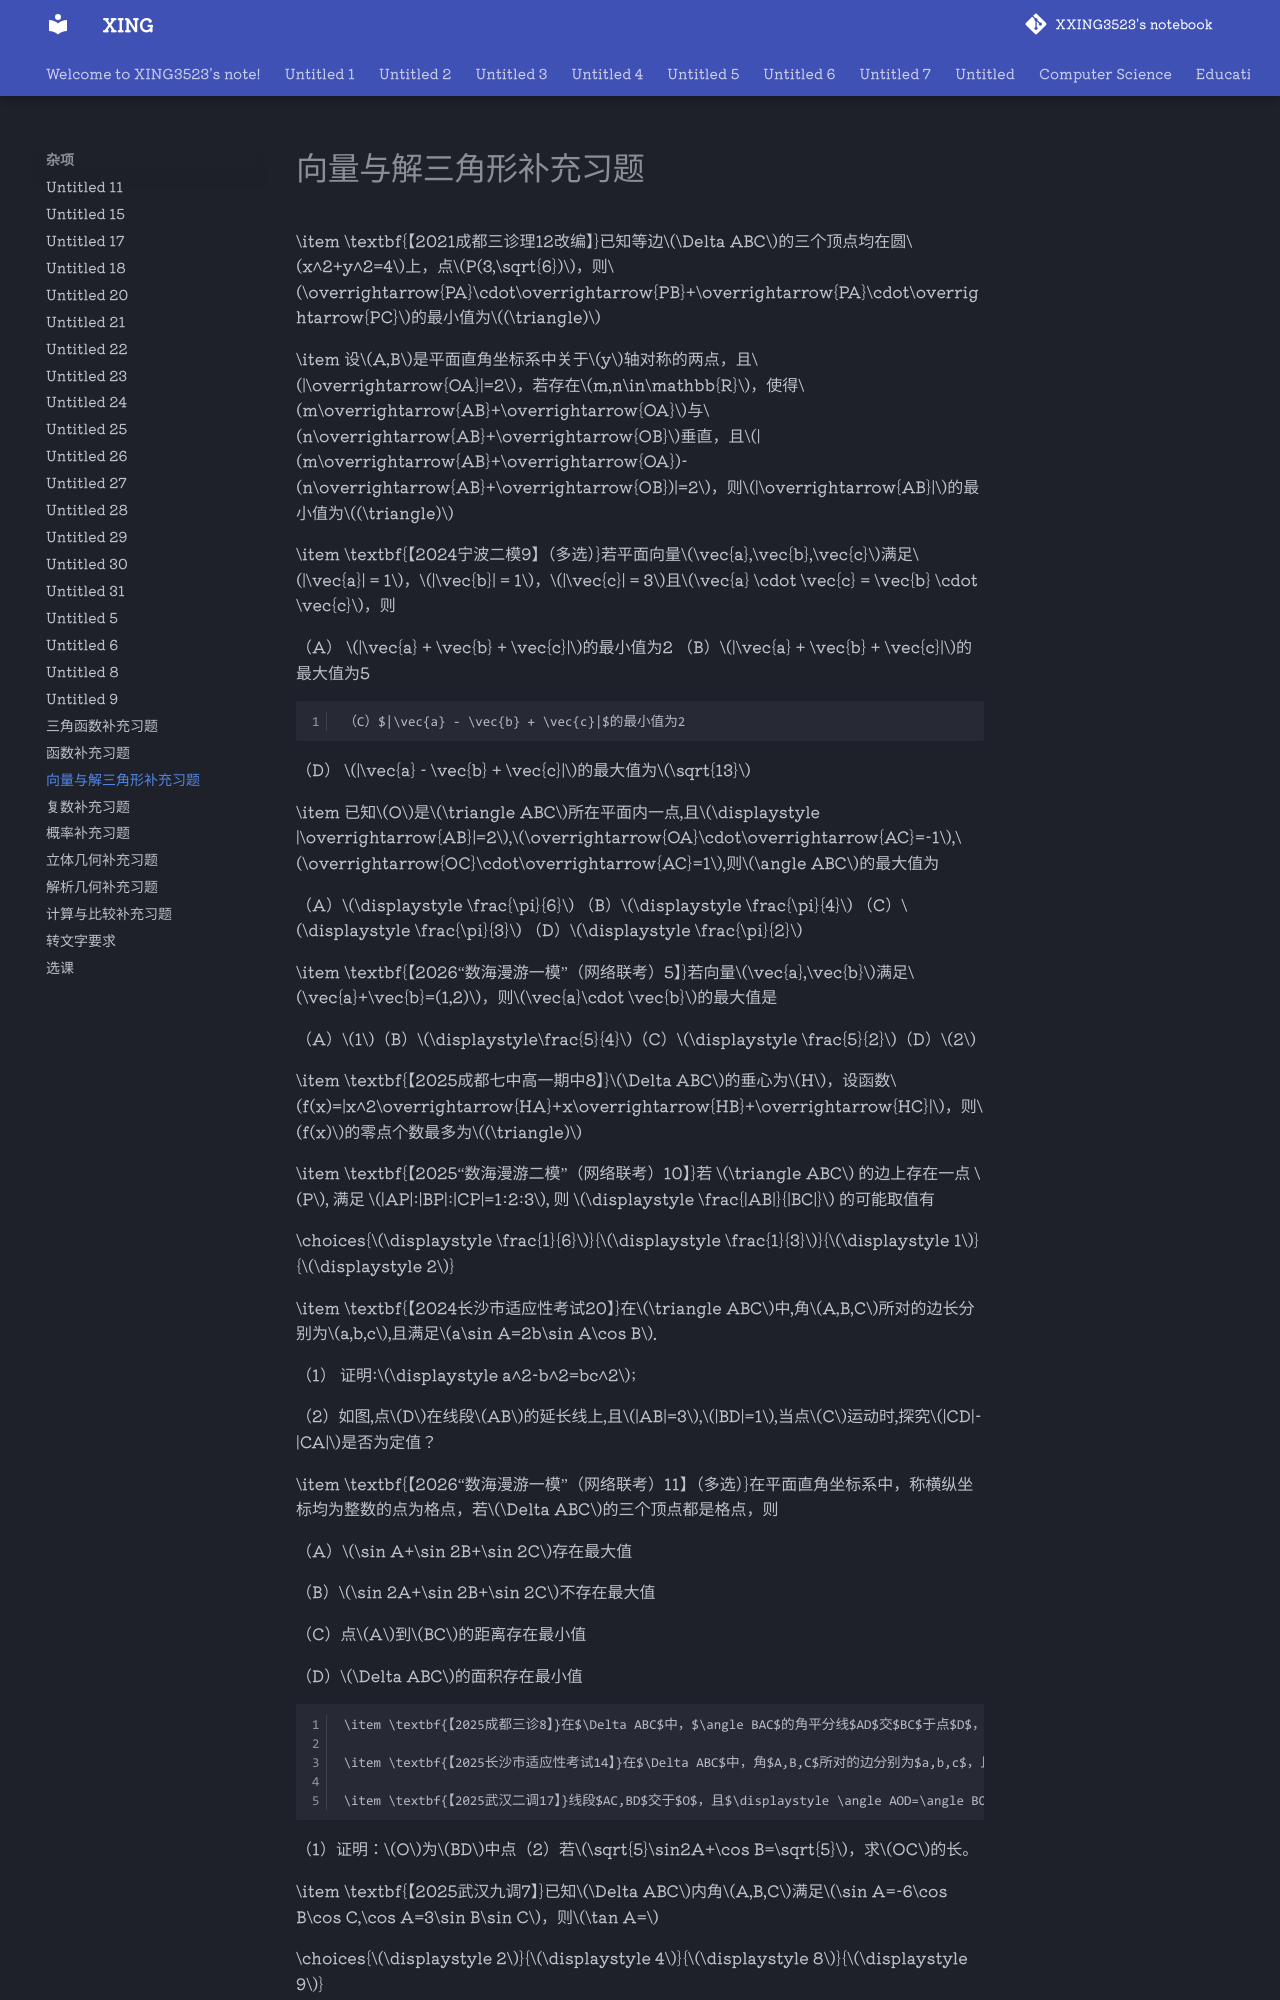

repository: XXING3523/notebook · page: 杂项/向量与解三角形补充习题.html · generator: mkdocs

\item \textbf{【2021成都三诊理12改编】}已知等边$\Delta ABC$的三个顶点均在圆$x^2+y^2=4$上，点$P(3,\sqrt{6})$，则$\overrightarrow{PA}\cdot\overrightarrow{PB}+\overrightarrow{PA}\cdot\overrightarrow{PC}$的最小值为$(\triangle)$

\item 设$A,B$是平面直角坐标系中关于$y$轴对称的两点，且$|\overrightarrow{OA}|=2$，若存在$m,n\in\mathbb{R}$，使得$m\overrightarrow{AB}+\overrightarrow{OA}$与$n\overrightarrow{AB}+\overrightarrow{OB}$垂直，且$|(m\overrightarrow{AB}+\overrightarrow{OA})-(n\overrightarrow{AB}+\overrightarrow{OB})|=2$，则$|\overrightarrow{AB}|$的最小值为$(\triangle)$

\item \textbf{【2024宁波二模9】（多选）}若平面向量$\vec{a},\vec{b},\vec{c}$满足$|\vec{a}| = 1$，$|\vec{b}| = 1$，$|\vec{c}| = 3$且$\vec{a} \cdot \vec{c} = \vec{b} \cdot \vec{c}$，则

   （A） $|\vec{a} + \vec{b} + \vec{c}|$的最小值为2
   （B）$|\vec{a} + \vec{b} + \vec{c}|$的最大值为5

    （C）$|\vec{a} - \vec{b} + \vec{c}|$的最小值为2

   （D） $|\vec{a} - \vec{b} + \vec{c}|$的最大值为$\sqrt{13}$

\item 已知$O$是$\triangle ABC$所在平面内一点,且$\displaystyle |\overrightarrow{AB}|=2$,$\overrightarrow{OA}\cdot\overrightarrow{AC}=-1$,$\overrightarrow{OC}\cdot\overrightarrow{AC}=1$,则$\angle ABC$的最大值为

（A）$\displaystyle \frac{\pi}{6}$
（B）$\displaystyle \frac{\pi}{4}$
（C）$\displaystyle \frac{\pi}{3}$
（D）$\displaystyle \frac{\pi}{2}$

\item \textbf{【2026“数海漫游一模”（网络联考）5】}若向量$\vec{a},\vec{b}$满足$\vec{a}+\vec{b}=(1,2)$，则$\vec{a}\cdot \vec{b}$的最大值是

（A）$1$（B）$\displaystyle\frac{5}{4}$（C）$\displaystyle \frac{5}{2}$（D）$2$

\item \textbf{【2025成都七中高一期中8】}$\Delta ABC$的垂心为$H$，设函数$f(x)=|x^2\overrightarrow{HA}+x\overrightarrow{HB}+\overrightarrow{HC}|$，则$f(x)$的零点个数最多为$(\triangle)$

 \item \textbf{【2025“数海漫游二模”（网络联考）10】}若 $\triangle ABC$ 的边上存在一点 $P$, 满足 $|AP|:|BP|:|CP|=1:2:3$, 则 $\displaystyle \frac{|AB|}{|BC|}$ 的可能取值有

\choices{$\displaystyle \frac{1}{6}$}{$\displaystyle \frac{1}{3}$}{$\displaystyle 1$}{$\displaystyle 2$}

\item \textbf{【2024长沙市适应性考试20】}在$\triangle ABC$中,角$A,B,C$所对的边长分别为$a,b,c$,且满足$a\sin A=2b\sin A\cos B$.

（1） 证明:$\displaystyle a^2-b^2=bc^2$;

 （2）如图,点$D$在线段$AB$的延长线上,且$|AB|=3$,$|BD|=1$,当点$C$运动时,探究$|CD|-|CA|$是否为定值？

\item \textbf{【2026“数海漫游一模”（网络联考）11】（多选）}在平面直角坐标系中，称横纵坐标均为整数的点为格点，若$\Delta ABC$的三个顶点都是格点，则

（A）$\sin A+\sin 2B+\sin 2C$存在最大值

（B）$\sin 2A+\sin 2B+\sin 2C$不存在最大值

（C）点$A$到$BC$的距离存在最小值

（D）$\Delta ABC$的面积存在最小值

    \item \textbf{【2025成都三诊8】}在$\Delta ABC$中，$\angle BAC$的角平分线$AD$交$BC$于点$D$，若$CD=\sqrt{6}AB$，则$\tan \angle ABC$？
    
    \item \textbf{【2025长沙市适应性考试14】}在$\Delta ABC$中，角$A,B,C$所对的边分别为$a,b,c$，且外接圆半径为$R=5$，则$\displaystyle \frac{abc}{a^2+b^2+2c^2}$的最大值为？
    
    \item \textbf{【2025武汉二调17】}线段$AC,BD$交于$O$，且$\displaystyle \angle AOD=\angle BOC=\frac{\pi}{4},AC=2,BD=2\sqrt{2},BC=AD$。

（1）证明：$O$为$BD$中点（2）若$\sqrt{5}\sin2A+\cos B=\sqrt{5}$，求$OC$的长。

\item \textbf{【2025武汉九调7】}已知$\Delta ABC$内角$A,B,C$满足$\sin A=-6\cos B\cos C,\cos A=3\sin B\sin C$，则$\tan A=$

\choices{$\displaystyle 2$}{$\displaystyle 4$}{$\displaystyle 8$}{$\displaystyle 9$}
